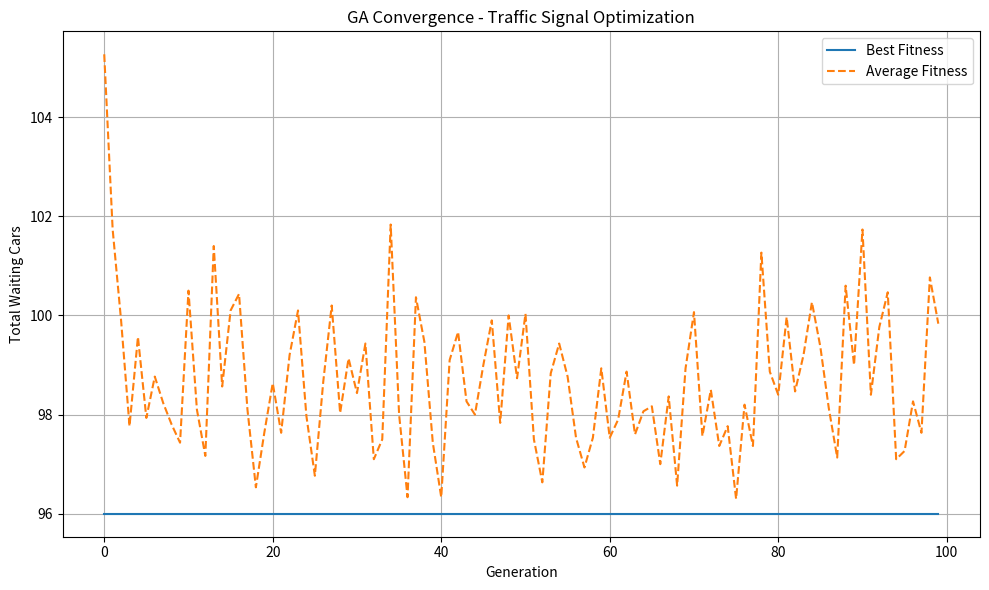

This chart was generated by the following Python code:
import random
import numpy as np
import matplotlib.pyplot as plt


NUM_DIRECTIONS = 4
CYCLE_TIME = 120
POPULATION_SIZE = 30
GENERATIONS = 100
MUTATION_RATE = 0.5
NUM_RANDOM_INDIVIDUALS = 5

arrival_rates = [0.5, 0.3, 0.4, 0.6]
departure_rate = 1.0

def generate_chromosome():
    splits = sorted(random.sample(range(1, CYCLE_TIME), NUM_DIRECTIONS - 1))
    green_times = [splits[0]] + [splits[i] - splits[i - 1] for i in range(1, NUM_DIRECTIONS - 1)]
    green_times.append(CYCLE_TIME - splits[-1])
    return green_times

def fitness(chromosome):
    total_waiting = 0
    for i in range(NUM_DIRECTIONS):
        arriving = arrival_rates[i] * CYCLE_TIME
        passing = departure_rate * chromosome[i]
        waiting = max(0, arriving - passing)
        total_waiting += waiting
    return -total_waiting

def selection(population, fitnesses):
    candidates = random.sample(range(len(population)), 3)
    best = max(candidates, key=lambda idx: fitnesses[idx])
    return population[best]

def crossover(p1, p2):
    child = [random.choice([p1[i], p2[i]]) for i in range(NUM_DIRECTIONS)]
    total = sum(child)
    scale = CYCLE_TIME / total if total > 0 else 1
    child = [max(1, int(round(g * scale))) for g in child]
    diff = CYCLE_TIME - sum(child)
    child[random.randint(0, NUM_DIRECTIONS - 1)] += diff
    return child

def mutate(chromosome):
    new_chromo = chromosome[:]
    for _ in range(random.randint(1, 2)):
        i, j = random.sample(range(NUM_DIRECTIONS), 2)
        max_delta = min(10, new_chromo[i] - 1)
        if max_delta <= 0:
            continue
        delta = random.randint(1, max_delta)
        new_chromo[i] -= delta
        new_chromo[j] += delta
    return new_chromo

def genetic_algorithm():
    population = [generate_chromosome() for _ in range(POPULATION_SIZE)]
    best_solution = None
    best_fitness = float('-inf')

    bests = []
    avgs = []

    for gen in range(GENERATIONS):
        fitnesses = [fitness(chromo) for chromo in population]
        avg_fitness = sum(fitnesses) / len(fitnesses)

        elite_idx = np.argmax(fitnesses)
        elite = population[elite_idx]
        elite_fit = fitnesses[elite_idx]

        new_population = [elite]

        while len(new_population) < POPULATION_SIZE - NUM_RANDOM_INDIVIDUALS:
            parent1 = selection(population, fitnesses)
            parent2 = selection(population, fitnesses)
            child = crossover(parent1, parent2)
            if random.random() < MUTATION_RATE:
                child = mutate(child)
            new_population.append(child)

        for _ in range(NUM_RANDOM_INDIVIDUALS):
            new_population.append(generate_chromosome())

        population = new_population
        fitnesses = [fitness(chromo) for chromo in population]
        gen_best_idx = np.argmax(fitnesses)
        gen_best_fit = fitnesses[gen_best_idx]

        if gen_best_fit > best_fitness:
            best_fitness = gen_best_fit
            best_solution = population[gen_best_idx]

        bests.append(-gen_best_fit)
        avgs.append(-avg_fitness)

        if (gen + 1) % 10 == 0 or gen == 0:
            print(f"Generation {gen + 1:3} | Best Green Times: {best_solution} | Waiting Cars: {round(-best_fitness, 2)}")

    return best_solution, -best_fitness, bests, avgs

# Run the GA
best_solution, best_waiting_time, bests, avgs = genetic_algorithm()

# Plot convergence
plt.figure(figsize=(10, 6))
plt.plot(bests, label='Best Fitness')
plt.plot(avgs, label='Average Fitness', linestyle='--')
plt.xlabel('Generation')
plt.ylabel('Total Waiting Cars')
plt.title('GA Convergence - Traffic Signal Optimization')
plt.legend()
plt.grid(True)
plt.tight_layout()
plt.show()

# Final result
print(" Best Green Light Timings [N, E, S, W]:", best_solution)
print(" Minimum Total Waiting Cars:", round(best_waiting_time, 2))